Run: headless pygame with SDL's dummy video driver; simulated clock (each Clock.tick advances the game by its frame time, no real sleeping); random seed 0; keys injected as events and as key.get_pressed() state; mouse plan: one left click at the window centre at the start of phase 2, then a move to the lower-right quarter at the start of phase 3.
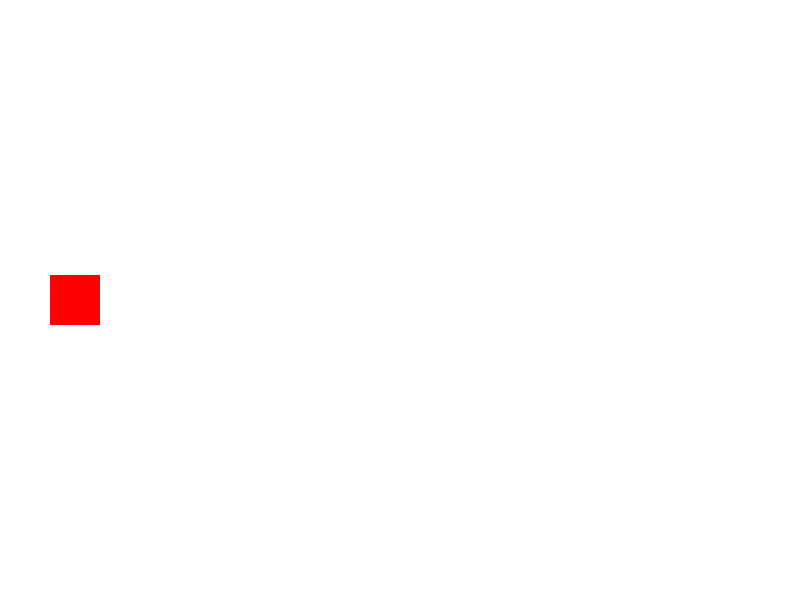
Frame 1 of 4 · flips 1–60 · no input
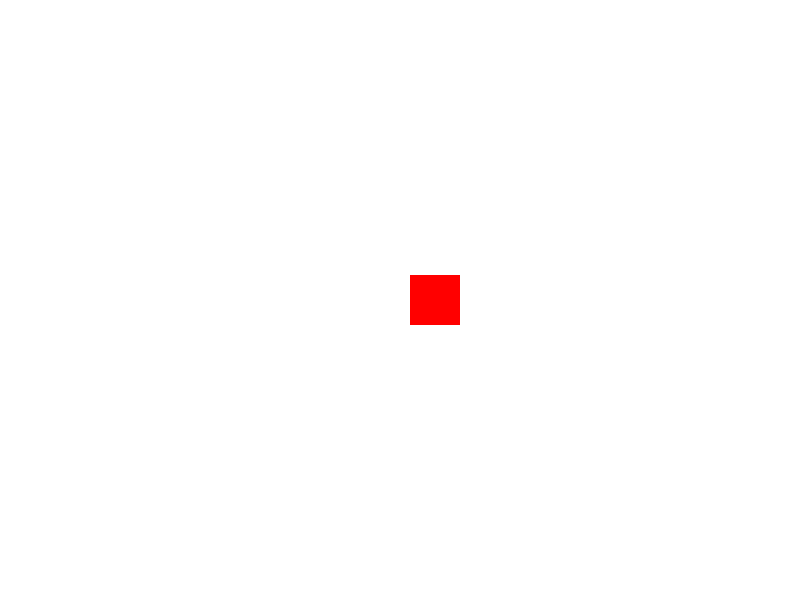
Frame 2 of 4 · flips 61–180 · clicked the window centre · tapped SPACE, RETURN · held RIGHT (→), D
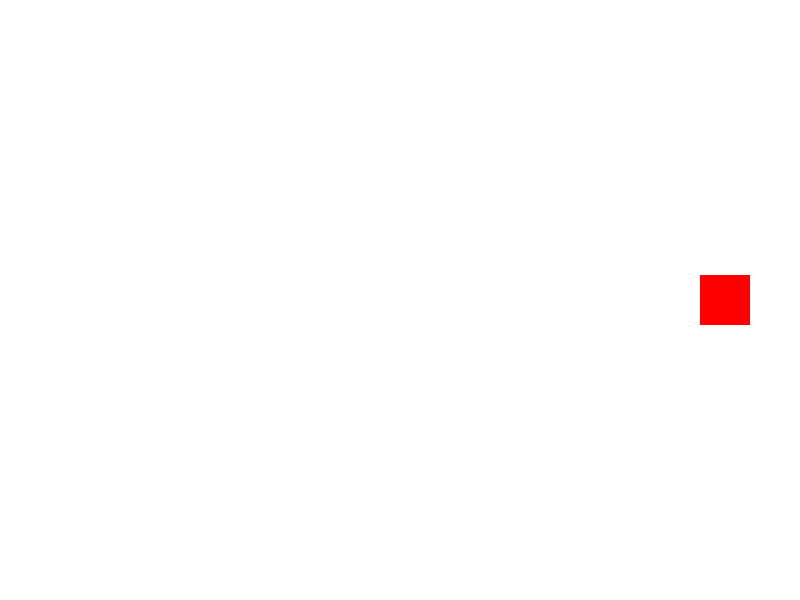
Frame 3 of 4 · flips 181–300 · moved the mouse to the lower-right quarter · held DOWN (↓), S
Frame 4 of 4 · flips 301–420 · held LEFT (←), A, UP (↑), W · screen unchanged from frame 3, image omitted

The pygame program that drew these frames:

import pygame
import sys

# Initialize Pygame
pygame.init()

# Set up the window
win_width, win_height = 800, 600
win = pygame.display.set_mode((win_width, win_height))
pygame.display.set_caption("Moving Rect")

# Colors
white = (255, 255, 255)
red = (255, 0, 0)

# Rectangle properties
rect_width, rect_height = 50, 50
rect_x = 50
rect_y = win_height // 2 - rect_height // 2
rect_speed = 3  # Number of pixels to move per frame

range_start, range_end = 50, win_width - rect_width - 50  # Define the range

clock = pygame.time.Clock()  # Clock object to control frame rate

# Variables to track the current position and movement
current_position = "left"  # Assuming the initial position is on the left
target_position = range_start  # Target position for movement

moving = False  # Flag to indicate if the rectangle is currently moving

# Main game loop
running = True
while running:
    win.fill(white)  # Fill the window with white color

    for event in pygame.event.get():
        if event.type == pygame.QUIT:
            running = False
        if event.type == pygame.MOUSEBUTTONDOWN:
            if not moving:
                if current_position == "left":
                    target_position = range_end  # Move to the right side
                    current_position = "right"
                else:
                    target_position = range_start  # Move to the left side
                    current_position = "left"
                moving = True

    # Move towards the target position gradually
    if moving:
        if current_position == "right":
            if rect_x < target_position:
                rect_x += rect_speed
                if rect_x >= target_position:
                    rect_x = target_position
                    moving = False
        else:
            if rect_x > target_position:
                rect_x -= rect_speed
                if rect_x <= target_position:
                    rect_x = target_position
                    moving = False

    # Draw the rectangle
    pygame.draw.rect(win, red, (rect_x, rect_y, rect_width, rect_height))

    pygame.display.update()
    clock.tick(120)  # Limit frame rate to 60 FPS

pygame.quit()
sys.exit()
